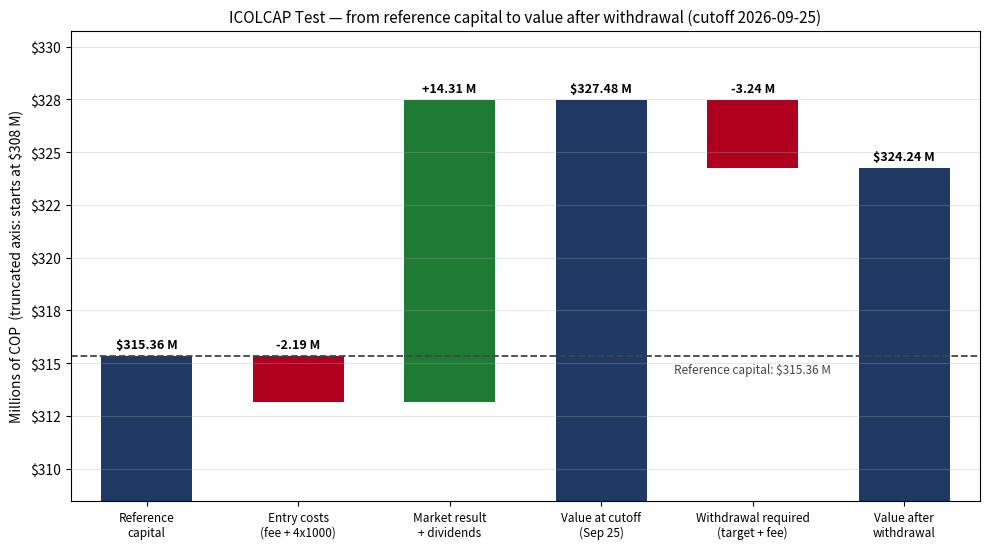

The script that saved this image:
"""
ICOLCAP TEST: COULD AN ICOLCAP PORTFOLIO PAY THE SAME AS A CDT?
===========================================================================

Same question as the CDT experiment (a CDT is a Colombian fixed-term
deposit), but with ONE single position (ICOLCAP, an ETF that tracks the MSCI
COLCAP index), bought through Trii (a Colombian online brokerage) and traded
ENTIRELY IN COLOMBIAN PESOS (no exchange rates and no Global66).

Rules of the experiment (agreed before writing the code):

1. Reference capital: $315,357,771.28 COP, the same one used as the base of
   the CDT test. It is a FIXED CEILING: the purchase fees and the 4x1000 tax
   come out of that amount (the investor cannot have more capital than in
   the ETF experiment and in the CDT).

2. Purchase (Trii): WHOLE units of ICOLCAP (no fractions).
     - fee 0.25% of the value of the shares + VAT 19% (0.2975% effective)
       (VAT = IVA, Colombia's value-added tax)
     - 4x1000 (GMF, Colombia's financial transactions tax) on shares + fee
       (VAT included)
   The maximum number of units that fit in the capital is bought; the
   leftover stays as cash in pesos.

3. Monthly target amount = reference capital x monthly rate of a CDT at
   13% E.A. (effective annual)  [ (1.13)^(1/12) - 1 ≈ 1.0237% ].

4. To cover the target, the available cash is used FIRST (leftover from the
   purchase + dividends received). If it is not enough, WHOLE units of
   ICOLCAP are sold, the minimum needed so that, after the sale fee, the net
   covers the shortfall. The surplus from unit rounding stays as cash.

5. Sale (Trii): for transactions below $5,000,000 COP the fee is a flat
   $12,500 + VAT 19% = $14,875 COP, and the 4x1000 is NOT charged. With the
   CDT target (≈ $3.2 million) that threshold is never reached; if it were,
   the script warns and calculates the sale with 0.25% + VAT.

6. HARD CONDITION: after the withdrawal, the portfolio value (remaining
   units at the closing price + cash) must be greater than or equal to the
   reference capital. If it is not met, no sale is executed that month and
   the portfolio stays the same until the next evaluation.

Documented assumptions:
  - Closing prices (opening and cutoffs) and dividends per unit are ENTERED
    BY HAND (the Colombian Stock Exchange, BVC, offers no free API).
  - No withholding tax (retención en la fuente) on dividends: the amount
    received is below the dividend-exempt amount for individuals.
  - Dividends are attributed to the PAYMENT date (issuer dates) and to the
    units held by the portfolio that day.

Project: capital markets analysis (simulated ETF portfolio)

To evaluate another cutoff (e.g. Oct 25, 2026): add the closing price to
`closing_prices`, the new dividends to `dividends` and change `cutoff_date`.
Nothing else.
"""

import math
from datetime import date

import matplotlib.pyplot as plt
import matplotlib.ticker as mticker

# =================================================================
# 1. PARAMETERS (the only thing to edit)
# =================================================================
reference_capital = 315_357_771.28   # COP — fixed ceiling, same as the CDT and ETF tests

# --- Purchase at Trii ---
purchase_fee_pct = 0.0025            # 0.25% of the value of the shares
vat_pct = 0.19                       # VAT (IVA) on the fee
gmf_pct = 0.004                      # 4x1000, on shares + fee (VAT included)

# --- Sale at Trii ---
sale_flat_fee = 12_500               # COP, flat fee below the threshold
flat_fee_threshold = 5_000_000       # COP, above it 0.25% + VAT applies
sale_fee_pct = 0.0025                # only if the sale exceeds the threshold
# A sale below the threshold pays no 4x1000. Above the threshold it is not
# known whether it does; the script only warns (it should not happen with the
# CDT target).

# --- Reference CDT ---
cdt_annual_rate = 0.13
cdt_monthly_rate = (1 + cdt_annual_rate) ** (1 / 12) - 1   # ≈ 1.0237%

# --- Dates and prices entered by hand (COP per unit) ---
opening_date = date(2026, 8, 25)
opening_price = 24_721
cutoff_date = date(2026, 9, 25)
closing_prices = {
    date(2026, 9, 25): 25_846,
}

# --- Dividends per unit, by PAYMENT date (issuer dates) ---
dividends = [
    (date(2026, 9, 4), 4.92),      # record date Aug 31, 2026
    (date(2026, 10, 6), 154.84),   # record date Sep 30, 2026 (falls after the first cutoff)
]

# =================================================================
# 2. HELPER FUNCTIONS
# =================================================================
def cop(x, decimals=2):
    return f"${x:,.{decimals}f}"


purchase_fee_factor = purchase_fee_pct * (1 + vat_pct)               # 0.2975% effective
purchase_cost_factor = (1 + purchase_fee_factor) * (1 + gmf_pct)     # total cost per peso of shares


def purchase_cost(units, price):
    value = units * price
    fee = value * purchase_fee_factor                                # fee + VAT
    gmf = (value + fee) * gmf_pct
    return value, fee, gmf, value + fee + gmf


def sale_fee(gross):
    """Sale fee with VAT included; the 4x1000 does not apply below the threshold."""
    if gross < flat_fee_threshold:
        return sale_flat_fee * (1 + vat_pct)
    return gross * sale_fee_pct * (1 + vat_pct)


if cutoff_date not in closing_prices:
    raise ValueError(f"The closing price of {cutoff_date} is missing in `closing_prices`.")
cutoff_price = closing_prices[cutoff_date]

# =================================================================
# 3. OPENING: WHOLE UNITS THAT FIT IN THE CAPITAL
# =================================================================
units = math.floor(reference_capital / (opening_price * purchase_cost_factor))
# Defensive check against floating-point errors
while purchase_cost(units, opening_price)[3] > reference_capital:
    units -= 1
while purchase_cost(units + 1, opening_price)[3] <= reference_capital:
    units += 1

purchase_value, purchase_fee, purchase_gmf, total_debited = purchase_cost(units, opening_price)
leftover_cash = reference_capital - total_debited
entry_costs = purchase_fee + purchase_gmf
assert total_debited <= reference_capital and leftover_cash >= 0

print("=" * 72)
print("TEST: WOULD ICOLCAP HAVE PAID THE SAME AS A CDT?")
print(f"Period evaluated: {opening_date} to {cutoff_date}")
print("=" * 72)

print("\n--- Opening (purchase at Trii, whole units) ---")
print(f"Reference capital (ceiling):              {cop(reference_capital)} COP")
print(f"Purchase price {opening_date}:             {cop(opening_price, 0)} COP")
print(f"Units bought:                             {units:,}")
print(f"Value of the shares:                      {cop(purchase_value)} COP")
print(f"Trii fee (0.25% + VAT 19%):               {cop(purchase_fee)} COP")
print(f"4x1000 tax (GMF 0.4%):                    {cop(purchase_gmf)} COP")
print(f"Total debited:                            {cop(total_debited)} COP")
print(f"Leftover cash:                            {cop(leftover_cash)} COP")
print(f"Entry costs:                              {cop(entry_costs)} COP "
      f"({entry_costs / reference_capital * 100:.2f}% of the capital)")

# =================================================================
# 4. DIVIDENDS OF THE PERIOD AND AVAILABLE CASH
# =================================================================
dividend_detail = []
for payment_date, per_unit in sorted(dividends):
    if opening_date < payment_date <= cutoff_date:
        dividend_detail.append((payment_date, per_unit, units, units * per_unit))

total_dividends = sum(d[3] for d in dividend_detail)
cash = leftover_cash + total_dividends

print("\n--- Dividends of the period ---")
if dividend_detail:
    for payment_date, per_unit, n, amount in dividend_detail:
        print(f"  Payment {payment_date}: {cop(per_unit)} per unit x {n:,} units = {cop(amount)} COP")
else:
    print("  No dividends paid in the period.")
later_payments = [(d, v) for d, v in sorted(dividends) if d > cutoff_date]
if later_payments:
    print("  (Payments after the cutoff, for the next evaluation: "
          + ", ".join(f"{d}: {cop(v)}/unit" for d, v in later_payments) + ")")
print(f"Total dividends of the period:            {cop(total_dividends)} COP")
print(f"Available cash (leftover + dividends):    {cop(cash)} COP")

# =================================================================
# 5. STATE AT THE CUTOFF
# =================================================================
units_value = units * cutoff_price
total_value = units_value + cash
net_return = total_value / reference_capital - 1
return_before_costs = (units_value + total_dividends) / purchase_value - 1
market_result = total_value - (reference_capital - entry_costs)  # units x price change + dividends

print(f"\n--- State at the cutoff ({cutoff_date}) ---")
print(f"Closing price:                            {cop(cutoff_price, 0)} COP "
      f"({(cutoff_price / opening_price - 1) * 100:+.2f}% vs purchase)")
print(f"Value of the units:                       {cop(units_value)} COP")
print(f"Cash:                                     {cop(cash)} COP")
print(f"Total portfolio value:                    {cop(total_value)} COP")
print(f"Net return on the capital:                {net_return * 100:+.2f}%")
print(f"Return before entry costs:                {return_before_costs * 100:+.2f}%  (context only)")

# =================================================================
# 6. CDT TARGET AMOUNT
# =================================================================
target = reference_capital * cdt_monthly_rate

print("\n--- Target amount (monthly interest of the 13% E.A. CDT) ---")
print(f"Effective monthly rate:                   {cdt_monthly_rate * 100:.4f}%")
print(f"Target amount to match:                   {cop(target)} COP")

# =================================================================
# 7. SETTLEMENT: CASH FIRST, THEN WHOLE UNITS
# =================================================================
cash_used = min(cash, target)
shortfall = target - cash_used

units_to_sell, gross_sale, sale_fee_cop, net_sale = 0, 0.0, 0.0, 0.0
if shortfall > 0:
    units_to_sell = None
    for n in range(1, units + 1):
        g = n * cutoff_price
        f = sale_fee(g)
        if g - f >= shortfall:
            units_to_sell, gross_sale, sale_fee_cop, net_sale = n, g, f, g - f
            break
    if units_to_sell is None:
        print("\n⚠️  Even selling all the units the target is not reached.")
        raise SystemExit(1)
    if gross_sale >= flat_fee_threshold:
        print(f"\n⚠️  The sale (${gross_sale:,.0f}) exceeds the threshold of ${flat_fee_threshold:,.0f}: "
              "0.25% + VAT was applied and the 4x1000 was NOT calculated. Confirm the actual fee.")

final_cash = cash + net_sale - target
delivered = target                              # the surplus from rounding stays in the portfolio as cash

print("\n--- Cash already available (without selling anything) ---")
print(f"Cash used for the target:                 {cop(cash_used)} COP")
print(f"Shortfall to cover with a sale:           {cop(shortfall)} COP")

print("\n--- ICOLCAP sale (whole units) ---")
if units_to_sell:
    print(f"Units to sell:                            {units_to_sell:,} at {cop(cutoff_price, 0)} COP")
    print(f"Gross sale:                               {cop(gross_sale)} COP")
    print(f"Sale fee (${sale_flat_fee:,.0f} + VAT 19%):          -{cop(sale_fee_cop)} COP")
    print(f"Net from the sale:                        {cop(net_sale)} COP")
else:
    print("No sale needed: the cash covers the target.")

print("\n--- Settlement to the investor ---")
print(f"Delivered to the investor:                {cop(delivered)} COP")
print(f"CDT target amount:                        {cop(target)} COP")
print(f"Difference (delivered - target):          {cop(delivered - target)}")
print(f"Cash left in the portfolio:               {cop(final_cash)} COP")

# =================================================================
# 8. HARD CONDITION
# =================================================================
remaining_units = units - units_to_sell
value_after = remaining_units * cutoff_price + final_cash
margin = value_after - reference_capital
passes = value_after >= reference_capital
total_withdrawal = total_value - value_after   # target + sale fee

print("\n--- Hard condition check ---")
print(f"Portfolio value BEFORE the withdrawal:    {cop(total_value)} COP")
print(f"Total withdrawal from the portfolio:      {cop(total_withdrawal)} COP (target + sale fee)")
print(f"Remaining units:                          {remaining_units:,}")
print(f"Portfolio value AFTER the withdrawal:     {cop(value_after)} COP")
print(f"Reference capital (threshold):            {cop(reference_capital)} COP")
print(f"Margin versus the threshold:              {cop(margin)} COP ({margin / reference_capital * 100:+.2f}%)")
print(f"Does it stay above the capital?           {'Yes' if passes else 'No'}")

print("\n" + "=" * 72)
if passes:
    print("✅ RESULT: the portfolio MEETS the condition this month.")
    print("   The sale and the withdrawal of the CDT-equivalent amount would be executed.")
else:
    print("❌ RESULT: the portfolio does NOT meet the condition this month.")
    print("   No sale or withdrawal is executed. The portfolio stays the same")
    print("   until the next evaluation.")
print("=" * 72)

# =================================================================
# 9. WATERFALL CHART (figures of the test, truncated axis)
# =================================================================
labels = ["Reference\ncapital", "Entry costs\n(fee + 4x1000)", "Market result\n+ dividends",
          f"Value at cutoff\n({cutoff_date:%b %d})", "Withdrawal required\n(target + fee)", "Value after\nwithdrawal"]
totals = {0: reference_capital, 3: total_value, 5: value_after}
changes = {1: -entry_costs, 2: market_result, 4: -total_withdrawal}

levels = [reference_capital, total_value, value_after, reference_capital - entry_costs]
axis_floor = min(levels) * 0.985
axis_ceiling = max(levels) * 1.01
fig, ax = plt.subplots(figsize=(10, 5.6))
level = reference_capital
for i in range(6):
    if i in totals:
        ax.bar(i, totals[i] - axis_floor, bottom=axis_floor, color="#1F3864", width=0.6)
        ax.text(i, totals[i] + (axis_ceiling - axis_floor) * 0.01, f"${totals[i] / 1e6:,.2f} M", ha="center", va="bottom",
                fontsize=9, fontweight="bold")
        level = totals[i]
    else:
        d = changes[i]
        lo, hi = min(level, level + d), max(level, level + d)
        ax.bar(i, hi - lo, bottom=lo, color="#1E7B34" if d > 0 else "#B00020", width=0.6)
        ax.text(i, hi + (axis_ceiling - axis_floor) * 0.01, f"{d / 1e6:+,.2f} M", ha="center", va="bottom",
                fontsize=9, fontweight="bold")
        level += d

ax.axhline(reference_capital, color="#444", ls="--", lw=1.3)
ax.text(4, reference_capital - (axis_ceiling - axis_floor) * 0.015,
        f"Reference capital: ${reference_capital / 1e6:,.2f} M", ha="center", va="top", fontsize=8.5, color="#444")
ax.set_xticks(range(6))
ax.set_xticklabels(labels, fontsize=8.5)
ax.set_ylim(axis_floor, axis_ceiling)
ax.set_xlim(-0.5, 5.5)
ax.set_ylabel(f"Millions of COP  (truncated axis: starts at ${axis_floor / 1e6:,.0f} M)")
ax.set_title(f"ICOLCAP Test — from reference capital to value after withdrawal (cutoff {cutoff_date})", fontsize=11)
ax.grid(axis="y", alpha=0.3)
ax.yaxis.set_major_formatter(mticker.FuncFormatter(lambda v, p: f"${v / 1e6:,.0f}"))
plt.tight_layout()
chart_file = f"icolcap_waterfall_{cutoff_date}.png"
plt.savefig(chart_file, dpi=170)
print(f"\nChart saved to: {chart_file}")
plt.show()
